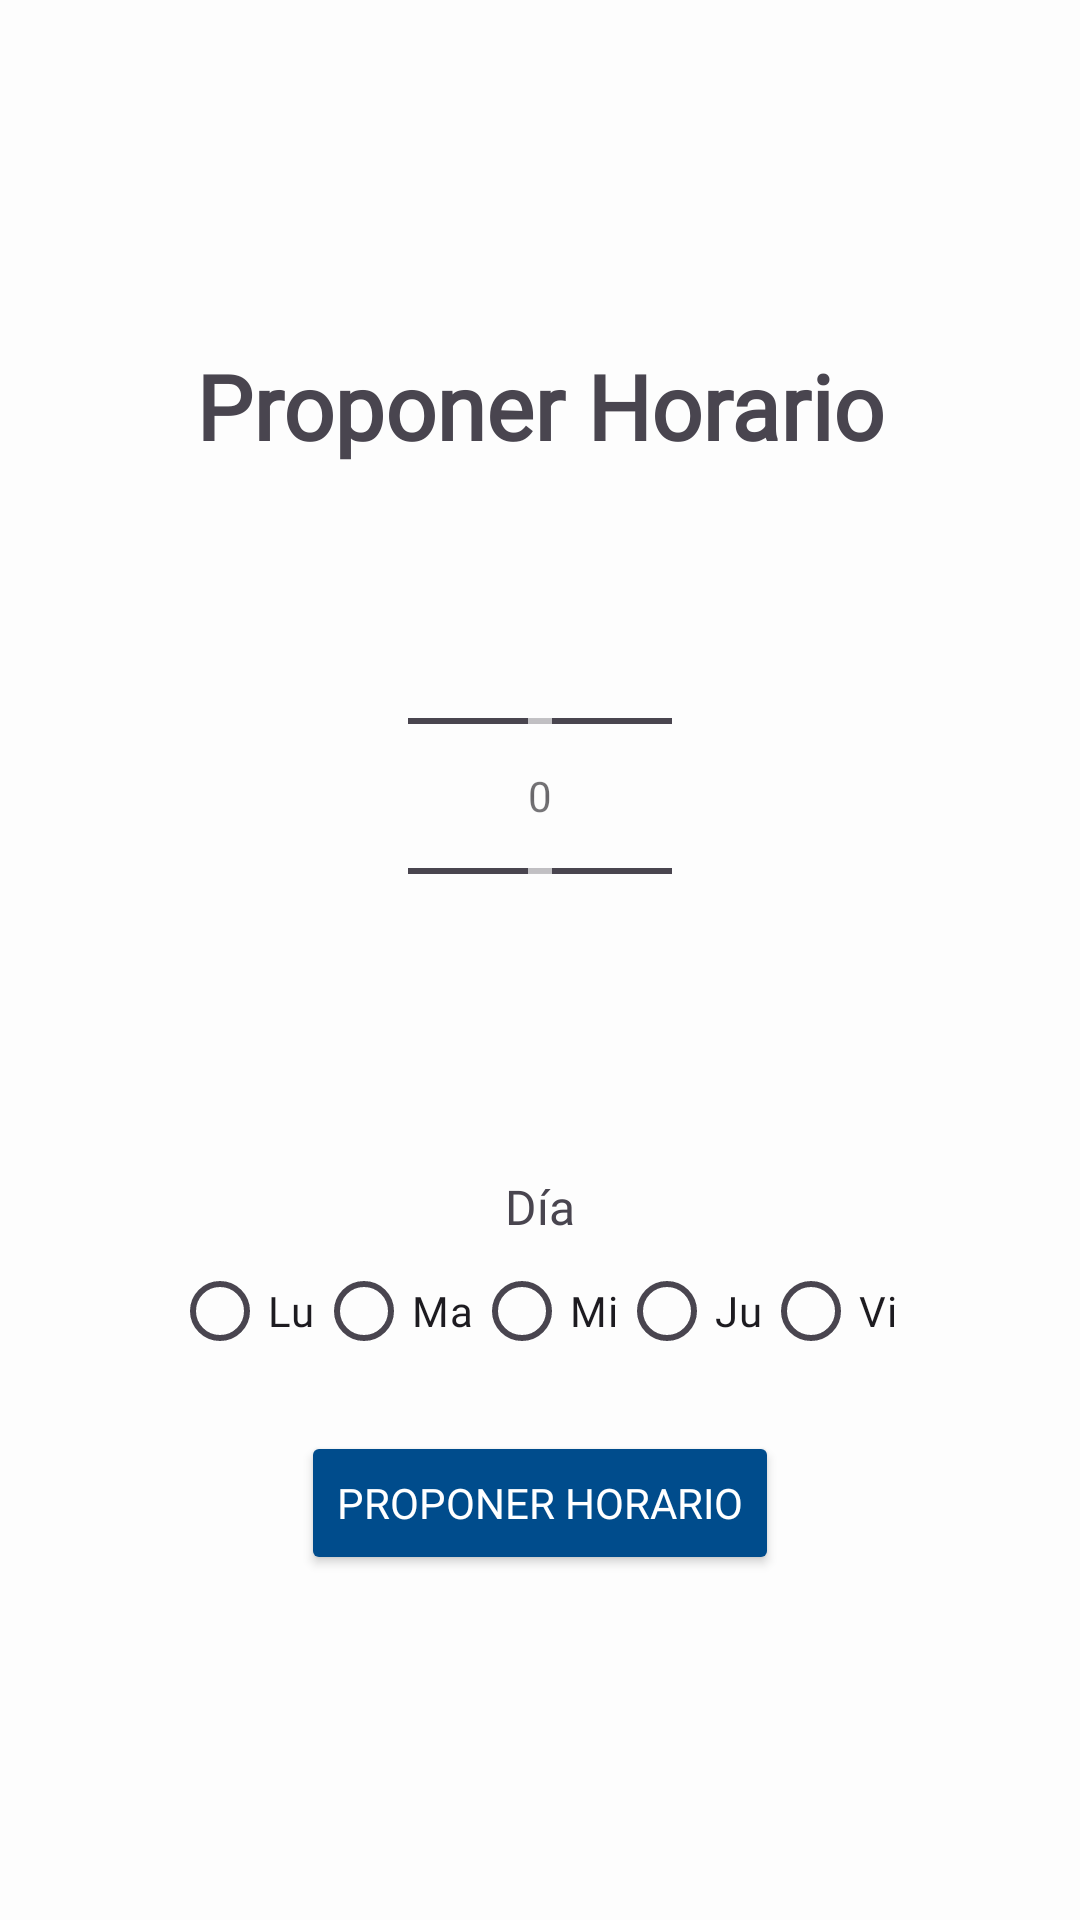

Write the Android layout XML for this screen, with the resource values it uses.
<!-- AndroidManifest.xml: application theme Theme.MentoriApp -->
<!-- res/layout/fragment_gestion_horario.xml -->
<LinearLayout xmlns:android="http://schemas.android.com/apk/res/android"
    xmlns:app="http://schemas.android.com/apk/res-auto"
    android:layout_width="match_parent"
    android:layout_height="match_parent"
    android:orientation="vertical"
    android:padding="16dp"
    android:gravity="center"
    xmlns:tools="http://schemas.android.com/tools"
    tools:context=".Mentor.MentorGestionHorarioFragment"
    >

    <LinearLayout
        android:layout_width="match_parent"
        android:layout_height="wrap_content"
        android:layout_gravity="top"
        android:gravity="top"
        android:orientation="horizontal">

        <TextView
            android:id="@+id/tv_title"
            android:layout_width="match_parent"
            android:layout_height="match_parent"
            android:gravity="center"
            android:text="@string/propone_horario"
            android:fontFamily="@font/merriweather_light"
            android:textSize="30sp"
            android:textStyle="bold"
            tools:ignore="RtlSymmetry" />
    </LinearLayout>

    <NumberPicker
        android:id="@+id/number_picker"
        android:layout_width="wrap_content"
        android:layout_margin="20dp"
        android:layout_height="wrap_content"
        android:padding="40dp" />


    
    <TextView
        android:id="@+id/tv_day"
        android:layout_width="wrap_content"
        android:layout_height="wrap_content"
        android:fontFamily="@font/merriweather_light"
        android:text="@string/d_a"
        android:layout_marginTop="16dp"
        android:textSize="16sp" />

    <RadioGroup
        android:id="@+id/radio_group_days"
        android:layout_width="wrap_content"
        android:layout_height="wrap_content"
        android:orientation="horizontal">

        <RadioButton
            android:id="@+id/rb_lu"
            android:layout_width="wrap_content"
            android:fontFamily="@font/merriweather_light"
            android:layout_height="wrap_content"
            android:text="Lu" />

        <RadioButton
            android:id="@+id/rb_ma"
            android:layout_width="wrap_content"
            android:fontFamily="@font/merriweather_light"
            android:layout_height="wrap_content"
            android:text="Ma" />

        <RadioButton
            android:id="@+id/rb_mi"
            android:layout_width="wrap_content"
            android:layout_height="wrap_content"
            android:fontFamily="@font/merriweather_light"
            android:text="Mi" />

        <RadioButton
            android:id="@+id/rb_ju"
            android:layout_width="wrap_content"
            android:layout_height="wrap_content"
            android:fontFamily="@font/merriweather_light"
            android:text="Ju" />

        <RadioButton
            android:id="@+id/rb_vi"
            android:layout_width="wrap_content"
            android:fontFamily="@font/merriweather_light"
            android:layout_height="wrap_content"
            android:text="Vi" />
    </RadioGroup>

    
    <Button
        android:id="@+id/btn_proponer_horario"
        android:layout_width="wrap_content"
        android:layout_height="wrap_content"
        android:layout_marginTop="16dp"
        android:fontFamily="@font/merriweather_light"
        android:backgroundTint="@color/selected_item_background"
        android:text="@string/proponer_horario"
        android:textColor="@android:color/white" />
</LinearLayout>
<!-- resources referenced by this layout -->
<resources>
  <color name="selected_item_background">#004C8C</color>
  <string name="d_a">Día</string>
  <string name="propone_horario">Proponer Horario</string>
  <string name="proponer_horario">Proponer Horario</string>
  <style name="Theme.MentoriApp" parent="Base.Theme.MentoriApp" />
  <style name="Base.Theme.MentoriApp" parent="Theme.Material3.DayNight.NoActionBar">
          
          <item name="colorPrimary">#0A3D6F</item>
          <item name="colorPrimaryVariant">#072A4C</item>
          <item name="android:colorBackground">#FDFDFD</item>
          <item name="colorSecondary">#00BCD4</item>
          <item name="colorSecondaryVariant">#008C9E</item>
          <item name="colorOnSurface">#000000</item>
          <item name="colorError">#B00020</item>
  
          
          <item name="colorPrimaryDark">#0A3D6F</item> 
          <item name="colorSecondaryContainer">#000000</item> 
  
      </style>
</resources>
